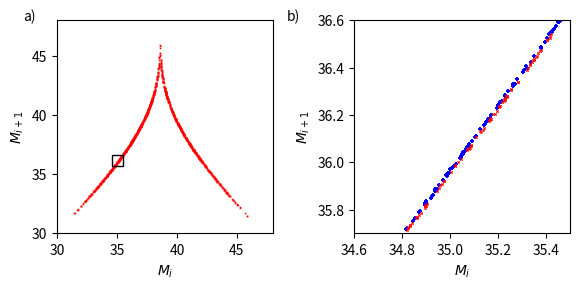
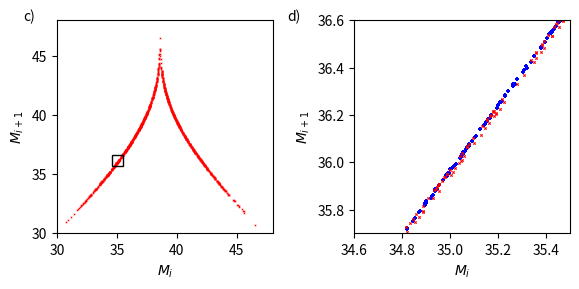

Write the Python code that produced these figures, in order.
# -*- coding: utf-8 -*-
"""
Created on Sat Feb 20 13:17:10 2021

NVAR with time delays.  Don't be efficient for now.

https://www.geeksforgeeks.org/how-to-create-different-subplot-sizes-in-matplotlib/
https://matplotlib.org/stable/gallery/userdemo/demo_gridspec01.html#sphx-glr-gallery-userdemo-demo-gridspec01-py
https://www.delftstack.com/howto/matplotlib/how-to-hide-axis-text-ticks-and-or-tick-labels-in-matplotlib/

@author: Dan
"""

import numpy as np
#import matplotlib.pyplot as plt
from scipy.integrate import solve_ivp
from scipy.optimize import fsolve

# added Aaron Griffith, 4/20/2021
import scipy.signal
import scipy.interpolate
import matplotlib.pyplot as plt
import matplotlib.patches

npts=1
start=5.
traintime=100.
ridge_param = 2.5e-6 # 0.04

warmup_v=np.arange(start,traintime*npts+start,traintime)
train_nrmse_v=np.zeros(npts)
test_nrmse_v=np.zeros(npts)
n_fp1_diff_v=np.zeros(npts)
n_fp2_diff_v=np.zeros(npts)

def find_err(warmup, plotname=None, lettera='a', letterb='b'):
    dt=0.025
    #warmup = 60.  # need to have warmup_pts >=1
    #traintime = 10.
    testtime=1000. # changed Aaron Griffith. 4/20/2021
    maxtime = warmup+traintime+testtime
    lyaptime=1.104
    
    warmup_pts=round(warmup/dt)
    traintime_pts=round(traintime/dt)
    warmtrain_pts=warmup_pts+traintime_pts
    testtime_pts=round(testtime/dt)
    maxtime_pts=round(maxtime/dt)
    lyaptime_pts=round(lyaptime/dt)


    d = 3 # input_dimension = 3
    k = 2 # number of time delay daps
    dlin = k*d  # size of linear part of outvector
    dnonlin = int(dlin*(dlin+1)/2)  # size of nonlinear part of outvector
    dtot = 1 + dlin + dnonlin # size of total outvector - add one for the constant vector
    
    t_eval=np.linspace(0,maxtime,maxtime_pts+1) # need the +1 here to have a step of dt
    
    # Lorenz '63
    
    sigma = 10
    beta = 8 / 3
    rho = 28

    def lorenz(t, y):
      
      dy0 = sigma * (y[1] - y[0])
      dy1 = y[0] * (rho - y[2]) - y[1]
      dy2 = y[0] * y[1] - beta * y[2]
      
      # since lorenz is 3-dimensional, dy/dt should be an array of 3 values
      return [dy0, dy1, dy2]
    
    # I integrated out to t=50 to find points on the attractor, then use these as the initial conditions
    
    lorenz_soln = solve_ivp(lorenz, (0, maxtime), [17.67715816276679, 12.931379185960404, 43.91404334248268] , t_eval=t_eval, method='RK23')
    
    total_var=np.var(lorenz_soln.y[0:d,:])
    
    lorenz_stats=np.zeros((3,3))
    for i in range(3):
        lorenz_stats[0,i]=np.mean(lorenz_soln.y[i,warmtrain_pts:maxtime_pts])
        lorenz_stats[1,i]=np.min(lorenz_soln.y[i,warmtrain_pts:maxtime_pts])
        lorenz_stats[2,i]=np.max(lorenz_soln.y[i,warmtrain_pts:maxtime_pts])
    
    x = np.zeros((dlin,maxtime_pts))
    
    for delay in range(k):
        for j in range(delay,maxtime_pts):
            x[d*delay:d*(delay+1),j]=lorenz_soln.y[:,j-delay]   # don't subtract mean or normalize - goes to negative numbers for first k points
    
    out_train = np.ones((dtot,traintime_pts))  # initialize to one and add a dimension for the constant part
    
    # shift by one to not overwrite the constant part
    out_train[1:dlin+1,:]=x[:,warmup_pts-1:warmtrain_pts-1]
    
    cnt=0
    for row in range(dlin):
        for column in range(row,dlin):
            # important - dlin here, not d (I was making this mistake previously)
            # add one for the constant vector
            out_train[dlin+1+cnt]=x[row,warmup_pts-1:warmtrain_pts-1]*x[column,warmup_pts-1:warmtrain_pts-1]
            cnt += 1
    
    W_out = np.zeros((d,dtot))
    
    # drop the first few points when training
    # x has the time delays too, so you need to take the first d components
    
    # use when subtracting linear part of propagator
    W_out = (x[0:d,warmup_pts:warmtrain_pts]-x[0:d,warmup_pts-1:warmtrain_pts-1]) @ out_train[:,:].T @ np.linalg.pinv(out_train[:,:] @ out_train[:,:].T + ridge_param*np.identity(dtot))
    
    #print('Wout constant weights: '+str(W_out[:,0]))
    # use when not subtracting linear part of propagator
    #W_out = x[0:d,warmup_pts:warmtrain_pts] @ out_train[:,:].T @ np.linalg.pinv(out_train[:,:] @ out_train[:,:].T + ridge_param*np.identity(dtot))
    
    x_predict = np.zeros((d,traintime_pts))
    
    # use when subtracting linear part of propagator
    x_predict = x[0:d,warmup_pts-1:warmtrain_pts-1] + W_out @ out_train[:,0:traintime_pts]
    
    # use when non subtracting linear part of propagator
    #x_predict = W_out @ out_train[:,0:traintime_pts]
    
    # has dlin components, need to select the first d
    train_nrmse = np.sqrt(np.mean((x[0:d,warmup_pts:warmtrain_pts]-x_predict[:,:])**2)/total_var)
    #print('training nrmse: '+str(rms)+'\n')
    
    out_test = np.ones(dtot)  # make ones for the constant vector
    
    # I have an issue in that I need data from the past, but using x_test as I have
    # in other routines assumes I just have data from the current time
    # I need x_test to have the same dimensions as x, which is dlin
    
    x_test = np.zeros((dlin,testtime_pts))
    
    x_test[:,0] = x[:,warmtrain_pts-1]  # don't take from x_predict because it only has d components
        
    for j in range(testtime_pts-1):
        out_test[1:dlin+1]=x_test[:,j]
        # I am not being efficient here - just calculating the all over again - need to fix
        cnt=0
        for row in range(dlin):
            for column in range(row,dlin):
                out_test[dlin+1+cnt]=x_test[row,j]*x_test[column,j]
                cnt += 1
        # need to shift down values, then determine latest prediction
        x_test[d:dlin,j+1] = x_test[0:(dlin-d),j]        
        x_test[0:d,j+1] = x_test[0:d,j] + W_out @ out_test[:]
    
    
    test_nrmse = np.sqrt(np.mean((x[0:d,warmtrain_pts-1:warmtrain_pts+lyaptime_pts-1]-x_test[0:d,0:lyaptime_pts])**2)/total_var)
    #print('k,alpha: '+str(k)+' '+str(ridge_param)+'\n')
    #print('x,y,z nrmse: '+str(xe_sd)+' '+str(ye_sd)+' '+str(ze_sd))
    #print('testing nrmse over 1 Lyapunov time: '+str(nrmse)+'\n')
    
    xtest_stats=np.zeros((3,3))
    for i in range(3):
        xtest_stats[0,i]=np.mean(x_test[i,:])
        xtest_stats[1,i]=np.min(x_test[i,:])
        xtest_stats[2,i]=np.max(x_test[i,:])
        #print('****************')
    #print('un-normalized difference in means for component '+str(2)+' :'+str(np.abs(lorenz_stats[0,2]-xtest_stats[0,2])))
    #print('difference in min for component '+str(2)+' :'+str(np.abs(lorenz_stats[1,2]-xtest_stats[1,2])))
    #print('difference in max for component '+str(2)+' :'+str(np.abs(lorenz_stats[2,2]-xtest_stats[2,2])))

    # added Aaron Griffith, 4/20/2021
    if plotname:
        #data = x_test[2, np.where(~np.isnan(x_test[2, :]))][0]
        data = x_test[2, :]
        rm = return_map_spline(data)
        rm_cmp = return_map_spline(lorenz_soln.y[2,:testtime_pts])
        #return rm, rm_cmp
        fig, (ax1, ax2) = plt.subplots(1, 2, dpi=200, figsize=(6, 3))
        ax1.scatter(rm_cmp[:, 0], rm_cmp[:, 1], marker='P', s=2, label='Lorenz63', color='blue', linewidths=0)
        ax1.scatter(rm[:, 0], rm[:, 1], marker='X', s=2, label='NG-RC', color='red', linewidths=0)
        ax1.set_xlim(30, 48)
        ax1.set_ylim(30, 48)
        ax1.set_xlabel('$M_i$')
        ax1.set_ylabel('$M_{i+1}$')
        ax2.scatter(rm_cmp[:, 0], rm_cmp[:, 1], marker='P', s=5, label='Lorenz63', color='blue', linewidths=0)
        ax2.scatter(rm[:, 0], rm[:, 1], marker='X', s=5, label='NG-RC', color='red', linewidths=0)
        xlim2 = (34.6, 35.5)
        ylim2 = (35.7, 36.6)
        ax2.set_xlim(*xlim2)
        ax2.set_ylim(*ylim2)
        rect = matplotlib.patches.Rectangle((xlim2[0], ylim2[0]), xlim2[1] - xlim2[0], ylim2[1] - ylim2[0], linewidth=1, edgecolor='k', facecolor='none')
        ax1.add_patch(rect)
        ax2.set_xlabel('$M_i$')
        ax2.set_ylabel('$M_{i+1}$')
        #plt.legend()
        ax1.text(-0.1, 1.05, lettera + ')', transform=ax1.transAxes, fontsize=10, va='top', ha='right')
        ax2.text(-0.25, 1.05, letterb + ')', transform=ax2.transAxes, fontsize=10, va='top', ha='right')
        plt.tight_layout()
        plt.savefig(plotname, dpi=600)
    
    # setup variabled for predicted and true fixed points
    p_fp=np.zeros(d)
    t_fp1=np.zeros(d)
    t_fp2=np.zeros(d)
    t_fp1[0]=np.sqrt(beta*(rho-1))
    t_fp1[1]=np.sqrt(beta*(rho-1))
    t_fp1[2]=rho-1
    t_fp2[0]=-t_fp1[0]
    t_fp2[1]=-t_fp1[1]
    t_fp2[2]=t_fp1[2]
    
    def func(p_fp):
        func=np.zeros(d)
        out_vec=np.ones(dtot)
        for ii in range(k):
            out_vec[1+ii*d:1+(ii+1)*d]=p_fp[0:d]
        cnt=0
        for row in range(dlin):
            for column in range(row,dlin):
            # important - dlin here, not d (I was making this mistake previously)
                out_vec[dlin+1+cnt]=out_vec[1+row]*out_vec[1+column]
                cnt += 1
        func = W_out @ out_vec
        return func
    
    p_fp = fsolve(func, t_fp1)
    #print(' true, predicted, difference first fixed point: \n'+str(t_fp1)+str(p_fp)+str(np.abs(t_fp1-p_fp)))
    #print(' normalized L2 distance to first fixed point: '+str(np.sqrt(np.sum((t_fp1-p_fp)**2)/total_var))+'\n')
    n_fp1_diff=np.sqrt(np.sum((t_fp1-p_fp)**2)/total_var)
    
    p_fp = fsolve(func, t_fp2)
    #print(' true, predicted, difference second fixed point: \n'+str(t_fp2)+str(p_fp)+str(np.abs(t_fp2-p_fp)))
    #print(' normalized L2 distance to second fixed point: '+str(np.sqrt(np.sum((t_fp2-p_fp)**2)/total_var)))
    n_fp2_diff=np.sqrt(np.sum((t_fp2-p_fp)**2)/total_var)
    return train_nrmse,test_nrmse,n_fp1_diff,n_fp2_diff

def return_map_spline(v):
    spline = scipy.interpolate.InterpolatedUnivariateSpline(np.arange(len(v)), v, k=4)
    spline_d = spline.derivative()
    spline_dd = spline_d.derivative()
    extimes = spline_d.roots()

    # discard times out of bound
    extimes = extimes[extimes > 0]
    extimes = extimes[extimes < len(v) - 1]

    # select only local maxima
    extimes = extimes[spline_dd(extimes) < 0]

    # find values
    ex = spline(extimes)

    # construct return map
    return np.stack([ex[:-1], ex[1:]], axis=-1)

def return_map_naive(v, cmp=np.greater):
    idx = scipy.signal.argrelextrema(v, cmp)[0]
    ex = v[idx]

    return np.stack([ex[:-1], ex[1:]], axis=-1)

for i in range(npts):
    train_nrmse_v[i],test_nrmse_v[i],n_fp1_diff_v[i],n_fp2_diff_v[i]=find_err(warmup_v[i])

print('\n ridge regression parameter: '+str(ridge_param)+'\n')
print('mean, meanerr, train nrmse: '+str(np.mean(train_nrmse_v))+' '+str(np.std(train_nrmse_v)/np.sqrt(npts)))
print('mean, meanerr, test nrmse: '+str(np.mean(test_nrmse_v))+' '+str(np.std(test_nrmse_v)/np.sqrt(npts)))
print('mean, meanerr, fp1 nL2 distance: '+str(np.mean(n_fp1_diff_v))+' '+str(np.std(n_fp1_diff_v)/np.sqrt(npts)))
print('mean, meanerr, fp2 nL2 distance: '+str(np.mean(n_fp2_diff_v))+' '+str(np.std(n_fp2_diff_v)/np.sqrt(npts)))

find_err(warmup_v[0], plotname='lorenz-rmap.png')
traintime=50
find_err(warmup_v[0], plotname='lorenz-rmap-longtrain.png', lettera='c', letterb='d')

# added Aaron Griffith, 4/20/2021
# ns = [2, 5, 10, 20, 50, 100, 200, 500, 1000, 2000]
# ps = [list() for _ in ns]
# zrange = [[30, 30], [48, 48]]
# dof_model = 0
# for progress in range(npts):
#     print('progress', progress)
#     rm, rm_cmp = find_err(warmup_v[progress])
#     for i, n in enumerate(ns):
#         m1 = buckets.metric.dense_count(rm, n, range=zrange)
#         m2 = buckets.metric.dense_count(rm_cmp, n, range=zrange)
#         p = buckets.metric.chisquare(m1, m2, dof_model=dof_model)
#         print(n, p)
#         ps[i].append(p)

# if True:
#     fig, ax = plt.subplots(1, 1, dpi=200, figsize=(5, 3))
#     ax.violinplot(ps, showmeans=True)
#     ax.axhline(0.05, ls=':')
#     ax.set_xlabel('bins / axis')
#     ax.set_ylabel('p')
#     ax.set_xticks([i + 1 for i, _ in enumerate(ns)])
#     ax.set_xticklabels([str(x) for x in ns])
#     plt.tight_layout()
#     plt.show()

"""             
# won't work because parameters local to fine_err
t_linewidth=1.1
a_linewidth=.3
#fig1, axs1 = plt.subplots(4,2)
fig1 = plt.figure()
fig1.set_figheight(8)
fig1.set_figwidth(12)

#xlabel=[10,15,20,25,30]
h=120
w=100
# top left of grid is 0,0
axs1 = plt.subplot2grid(shape=(h,w), loc=(0, 9), colspan=22, rowspan=38) 
axs2 = plt.subplot2grid(shape=(h,w), loc=(52, 0), colspan=42, rowspan=20)
axs3 = plt.subplot2grid(shape=(h,w), loc=(75, 0), colspan=42, rowspan=20)
axs4 = plt.subplot2grid(shape=(h,w), loc=(98, 0), colspan=42, rowspan=20)
axs5 = plt.subplot2grid(shape=(h,w), loc=(0, 61), colspan=22, rowspan=38)
axs6 = plt.subplot2grid(shape=(h,w), loc=(52, 50),colspan=42, rowspan=20)
axs7 = plt.subplot2grid(shape=(h,w), loc=(75, 50), colspan=42, rowspan=20)
axs8 = plt.subplot2grid(shape=(h,w), loc=(98, 50), colspan=42, rowspan=20)
#plt.subplots_adjust(hspace=0.5)
#plt.suptitle('training phase, k='+str(k)+' alpha='+str(ridge_param))
#axs1 = fig1.add_suplot()
axs1.plot(x[0,warmtrain_pts:maxtime_pts],x[2,warmtrain_pts:maxtime_pts],linewidth=a_linewidth)
axs1.set_xlabel('x')
axs1.set_ylabel('z')
axs1.set_title('ground truth')
#axs1.text(-30,46,'a)')
axs2.set_title('training phase') #, k='+str(k)+' alpha='+str(ridge_param))
axs2.plot(t_eval[warmup_pts:warmtrain_pts]-warmup,x[0,warmup_pts:warmtrain_pts],linewidth=t_linewidth)
axs2.plot(t_eval[warmup_pts:warmtrain_pts]-warmup,x_predict[0,:],linewidth=t_linewidth, color='r')
axs2.set_ylabel('x')
#axs2.text(-2.1,15,'b)')
axs2.axes.xaxis.set_ticklabels([])
axs3.plot(t_eval[warmup_pts:warmtrain_pts]-warmup,x[1,warmup_pts:warmtrain_pts],linewidth=t_linewidth)
axs3.plot(t_eval[warmup_pts:warmtrain_pts]-warmup,x_predict[1,:],linewidth=t_linewidth,color='r')
axs3.set_ylabel('y')
#axs3.text(-2.1,21,'c)')
axs3.axes.xaxis.set_ticklabels([])
axs4.plot(t_eval[warmup_pts:warmtrain_pts]-warmup,x[2,warmup_pts:warmtrain_pts],linewidth=t_linewidth)
axs4.plot(t_eval[warmup_pts:warmtrain_pts]-warmup,x_predict[2,:],linewidth=t_linewidth,color='r')
axs4.set_ylabel('z')
#axs4.text(-2.1,41,'d)')
axs4.set_xlabel('time')

#fig2, axs2 = plt.subplots(3)
#plt.subplots_adjust(hspace=0.43)
axs5.plot(x_test[0,:],x_test[2,:],linewidth=a_linewidth,color='r')
axs5.set_xlabel('x')
axs5.set_ylabel('z')
axs5.set_title('NG-RC prediction')
#axs1.text(60,46,'e)')
axs6.set_title('testing phase') #, k='+str(k)+' alpha='+str(ridge_param))
#axs6.set_xticks(xlabel)
axs6.plot(t_eval[warmtrain_pts-1:maxtime_pts-1]-warmup,x[0,warmtrain_pts-1:maxtime_pts-1],linewidth=t_linewidth)
axs6.plot(t_eval[warmtrain_pts-1:maxtime_pts-1]-warmup,x_test[0,:],linewidth=t_linewidth,color='r')
axs6.set_ylabel('x')
#axs6.text(5.75,15,'f)')
axs6.axes.xaxis.set_ticklabels([])
#axs7.set_xticks(xlabel)
axs7.plot(t_eval[warmtrain_pts-1:maxtime_pts-1]-warmup,x[1,warmtrain_pts-1:maxtime_pts-1],linewidth=t_linewidth)
axs7.plot(t_eval[warmtrain_pts-1:maxtime_pts-1]-warmup,x_test[1,:],linewidth=t_linewidth,color='r')
axs7.set_ylabel('y')
#axs7.text(5.75,21,'g)')
axs7.axes.xaxis.set_ticklabels([])
#axs8.set_xticks(xlabel)
axs8.plot(t_eval[warmtrain_pts-1:maxtime_pts-1]-warmup,x[2,warmtrain_pts-1:maxtime_pts-1],linewidth=t_linewidth)
axs8.plot(t_eval[warmtrain_pts-1:maxtime_pts-1]-warmup,x_test[2,:],linewidth=t_linewidth,color='r')
axs8.set_ylabel('z')
#axs8.text(5.75,41,'h)')
axs8.set_xlabel('time')
"""
